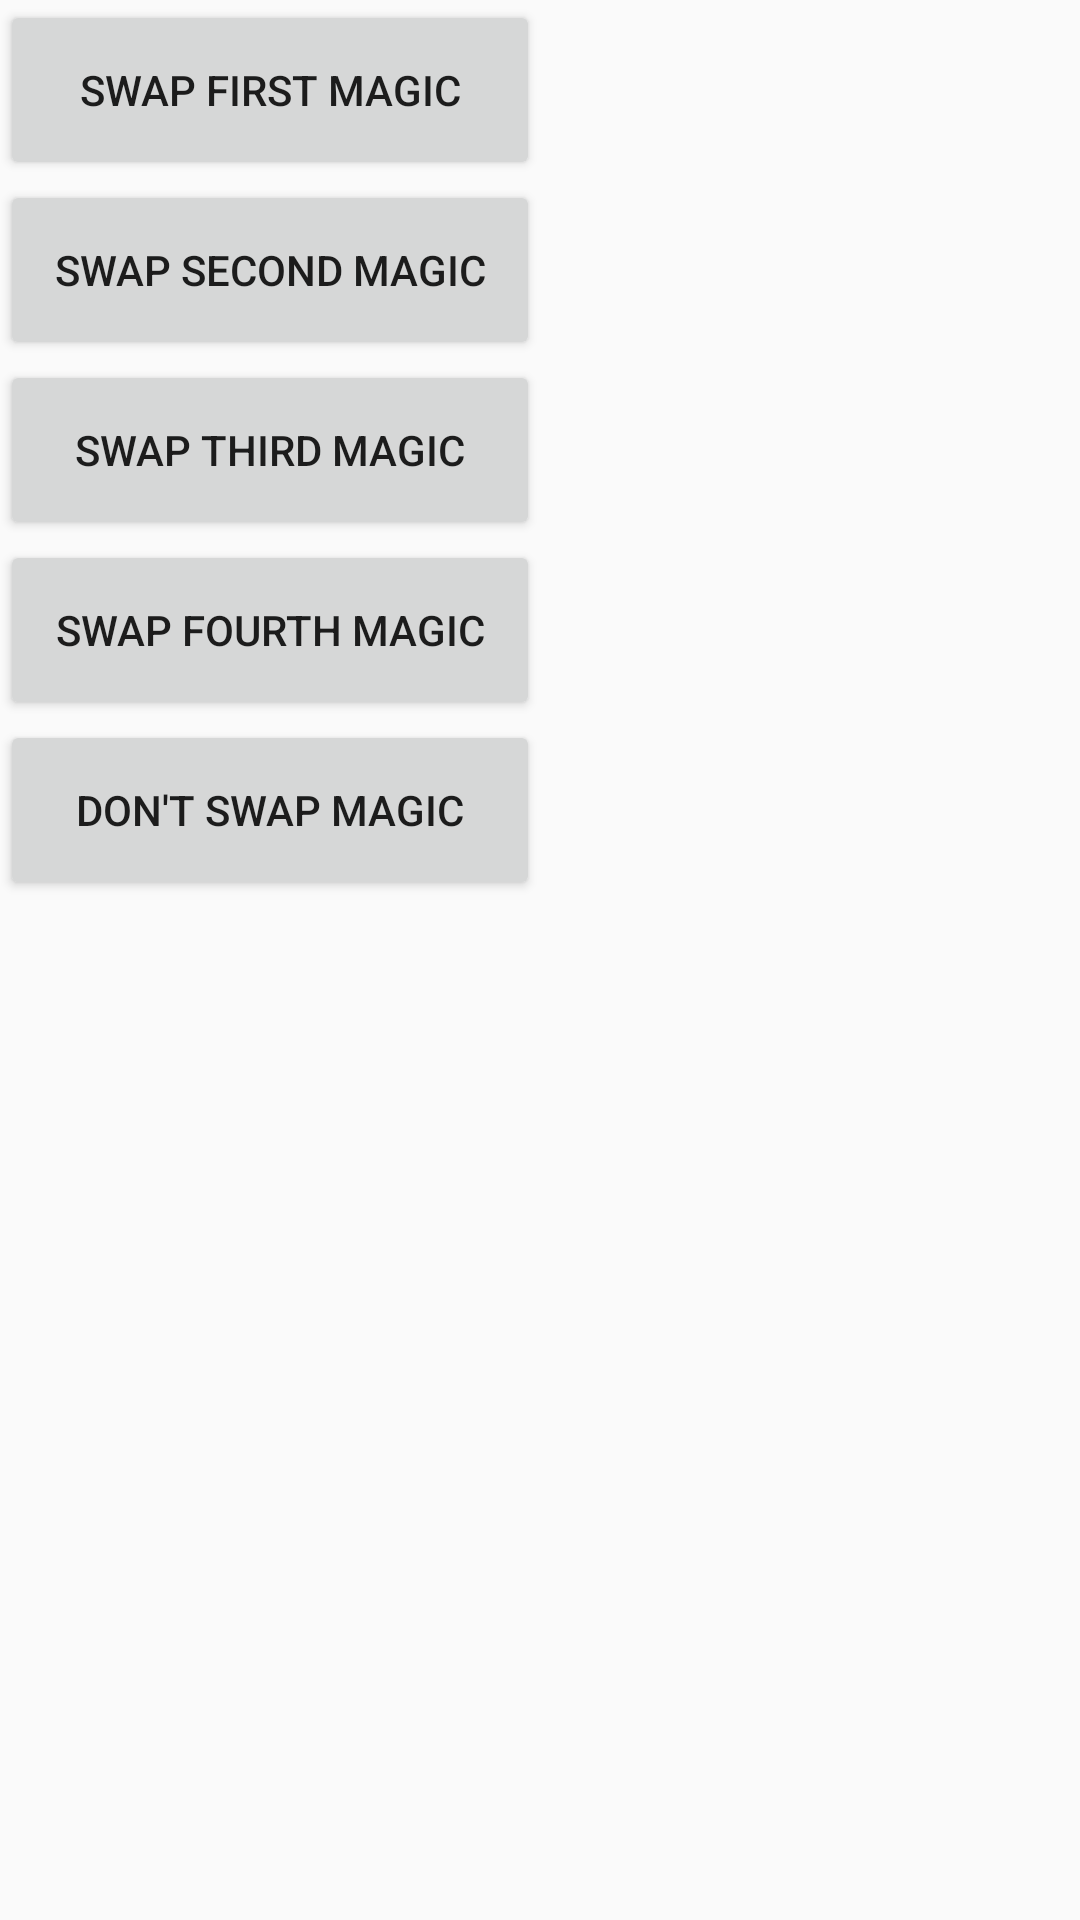

Reconstruct the res/layout file that produces this screen, plus the resources it refers to.
<!-- AndroidManifest.xml: application theme AppTheme -->
<!-- res/layout/swap_magic.xml -->
<?xml version="1.0" encoding="utf-8"?>
<GridLayout xmlns:android="http://schemas.android.com/apk/res/android"
    android:layout_width="wrap_content"
    android:layout_height="wrap_content"
    android:layout_gravity="center"
    android:columnCount="1"
    android:orientation="horizontal" >

    <Button
        android:id="@+id/swap_magic_1"
        android:layout_width="180dp"
        android:layout_height="60dp"
        android:text="Swap first magic"/>

    <Button
        android:id="@+id/swap_magic_2"
        android:layout_width="180dp"
        android:layout_height="60dp"
        android:text="Swap second magic"/>

    <Button
        android:id="@+id/swap_magic_3"
        android:layout_width="180dp"
        android:layout_height="60dp"
        android:text="Swap third magic"/>

    <Button
        android:id="@+id/swap_magic_4"
        android:layout_width="180dp"
        android:layout_height="60dp"
        android:text="Swap fourth magic"/>

    <Button
        android:id="@+id/do_not_swap_magic"
        android:layout_width="180dp"
        android:layout_height="60dp"
        android:text="Don't swap magic"/>

</GridLayout>
<!-- resources referenced by this layout -->
<resources>
  <style name="AppTheme" parent="Theme.AppCompat.Light.NoActionBar">
          
          <item name="colorPrimary">@color/colorPrimary</item>
          <item name="colorPrimaryDark">@color/colorPrimaryDark</item>
          <item name="colorAccent">@color/colorAccent</item>
      </style>
  <color name="colorPrimary">#6200EE</color>
  <color name="colorPrimaryDark">#3700B3</color>
  <color name="colorAccent">#03DAC5</color>
</resources>
